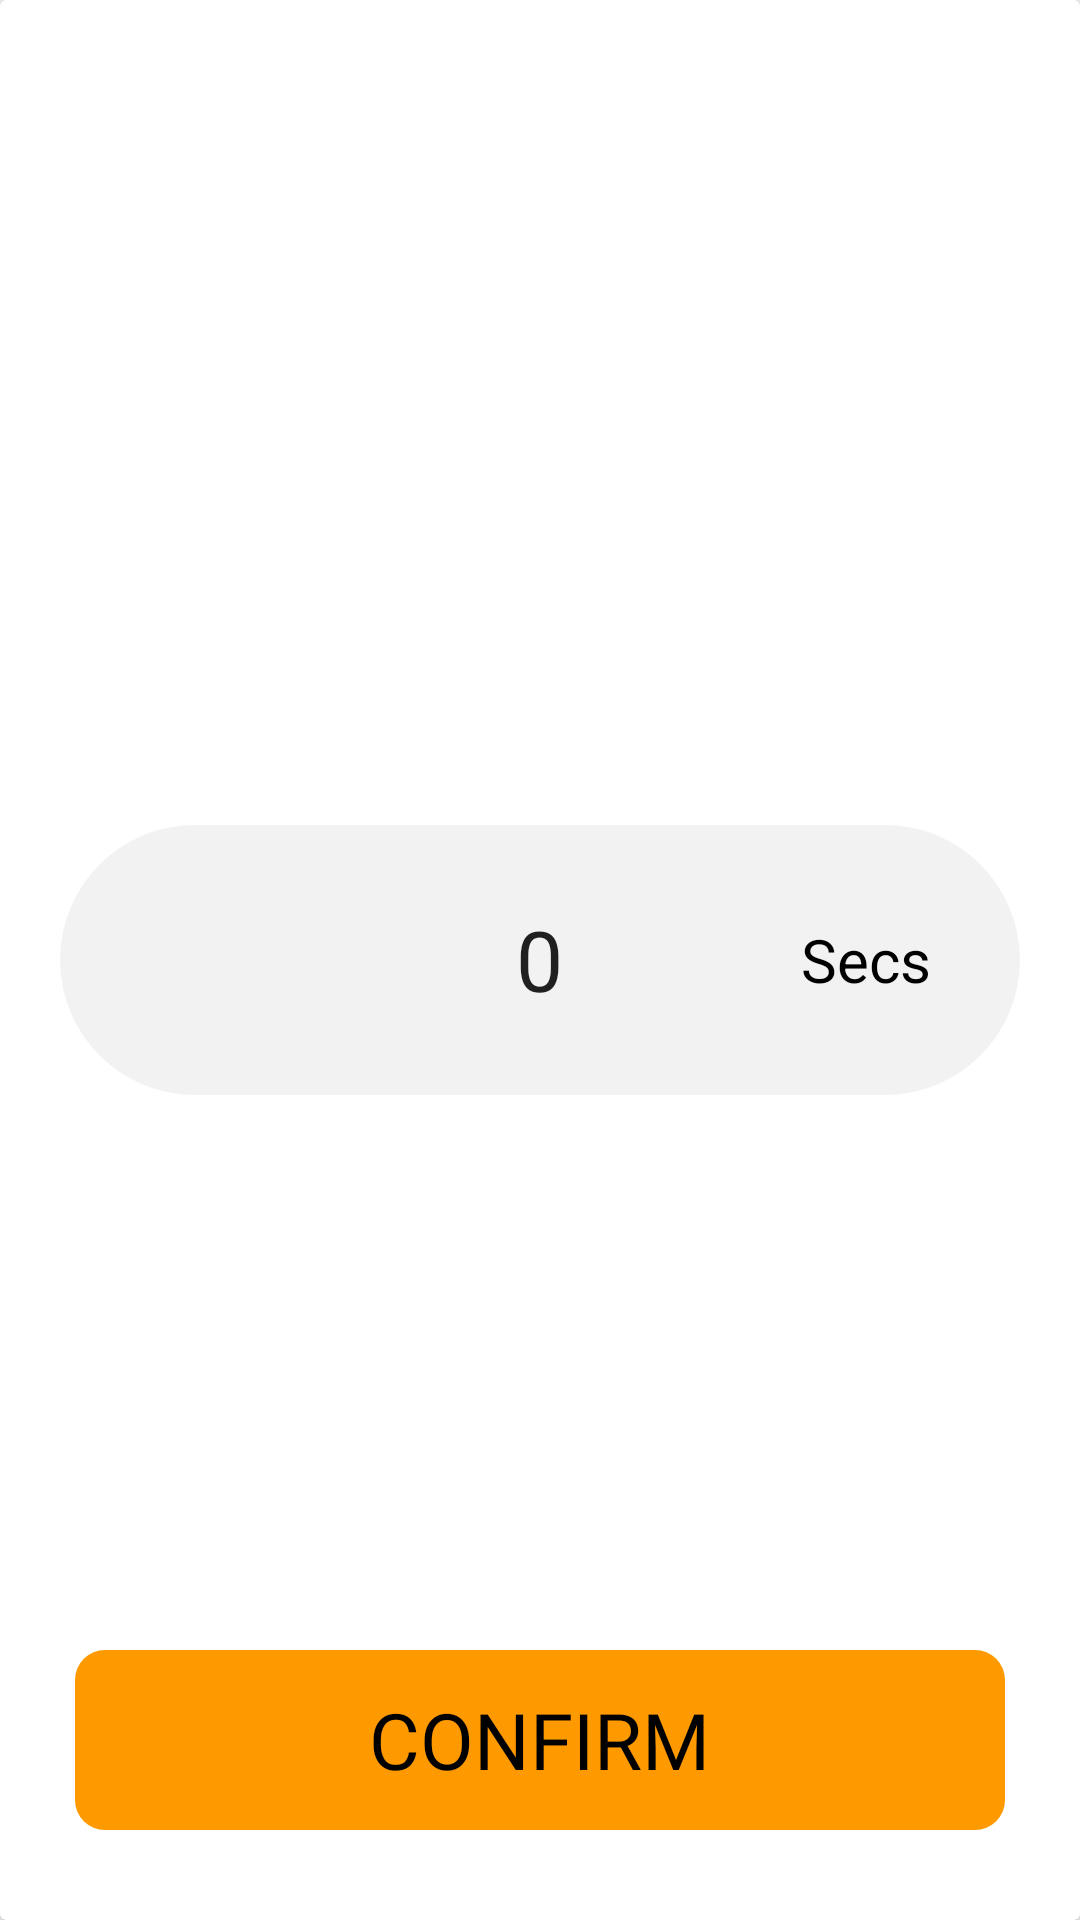

Layout XML and referenced resources for this Android screen:
<!-- AndroidManifest.xml: application theme Theme.SmartLockerAndroid -->
<!-- res/layout/dialog_time_picker_layout2.xml -->
<?xml version="1.0" encoding="utf-8"?>
<androidx.cardview.widget.CardView xmlns:android="http://schemas.android.com/apk/res/android"
    android:layout_width="580dp"
    android:layout_height="620dp">

    <RelativeLayout
        android:layout_width="match_parent"
        android:layout_height="match_parent">

        <RelativeLayout
            android:layout_width="320dp"
            android:layout_height="90dp"
            android:layout_centerInParent="true"
            android:background="@drawable/time_picker_bg" />

        <RelativeLayout
            android:layout_width="match_parent"
            android:layout_height="wrap_content"
            android:layout_centerInParent="true">


            <NumberPicker
                android:id="@+id/number_picker_minute"
                android:layout_width="wrap_content"
                android:layout_height="wrap_content"
                android:layout_centerInParent="true"
                android:layout_marginHorizontal="55dp"
                android:scaleX="2"
                android:scaleY="2"
                android:selectionDividerHeight="0dp" />

            <TextView
                android:layout_width="wrap_content"
                android:layout_height="wrap_content"
                android:text="Secs"
                android:layout_centerVertical="true"
                android:layout_toEndOf="@id/number_picker_minute"
                android:textSize="20sp"
                android:textColor="@color/black"/>

        </RelativeLayout>


        <RelativeLayout
            android:id="@+id/tv_done_timeout_dialog"
            android:layout_width="310dp"
            android:layout_height="60dp"
            android:layout_alignParentBottom="true"
            android:layout_centerHorizontal="true"
            android:layout_marginTop="30dp"
            android:layout_marginBottom="30dp"
            android:background="@drawable/pill_shaped_orange_btn">

            <TextView
                android:layout_width="wrap_content"
                android:layout_height="wrap_content"
                android:layout_centerInParent="true"
                android:fontFamily="@font/figtree_medium"
                android:text="CONFIRM"
                android:textColor="@color/black"
                android:textSize="26sp" />


        </RelativeLayout>
    </RelativeLayout>


</androidx.cardview.widget.CardView>
<!-- resources referenced by this layout -->
<resources>
  <color name="black">#FF000000</color>
  <!-- drawable pill_shaped_orange_btn (drawable) -->
  <?xml version="1.0" encoding="utf-8"?>
  <shape xmlns:android="http://schemas.android.com/apk/res/android"
      android:shape="rectangle">
  
      <corners android:radius="10dp" />
      <solid android:color="@color/orange" />
  </shape>
  <!-- drawable time_picker_bg (drawable) -->
  <?xml version="1.0" encoding="utf-8"?>
  <shape xmlns:android="http://schemas.android.com/apk/res/android"
      android:shape="rectangle">
  
      <corners android:radius="50dp" />
      <solid android:color="@color/gray_bg" />
  
  </shape>
  <style name="Theme.SmartLockerAndroid" parent="Theme.AppCompat.Light.NoActionBar">
          
          
          
          <item name="colorOnPrimary">@color/white</item>
          
          <item name="colorSecondary">@color/teal_200</item>
          <item name="colorSecondaryVariant">@color/teal_700</item>
          <item name="colorOnSecondary">@color/black</item>
          
          
          
          <item name="android:screenOrientation">landscape</item>
  
          
          
          
      </style>
  <color name="orange">#FF9900</color>
  <color name="gray_bg">#F2F2F2</color>
  <color name="white">#FFFFFFFF</color>
  <color name="teal_200">#FF03DAC5</color>
  <color name="teal_700">#FF018786</color>
</resources>
